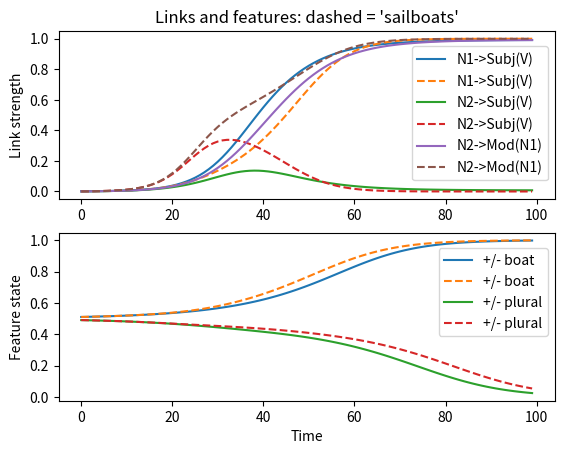
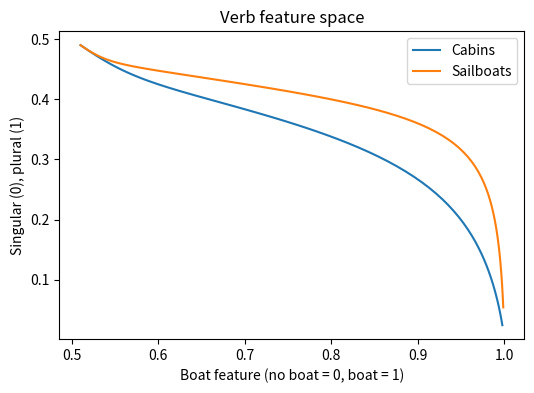

Reproduce these figures in Python, in order.
# -*- coding: utf-8 -*-
"""
Created on Thu Jun 22 15:52:30 2017

@author: garrettsmith
"""

from scipy.integrate import odeint
import numpy as np
import matplotlib.pyplot as plt

link_names = ['N1->Subj(V)', 'N2->Subj(V)', 'N2->Mod(N1)']
feat_names = ['+/- boat', '+/- plural']

def cos_sim(v1, v2):
    return (v1 @ v2) / (np.linalg.norm(v1) * np.linalg.norm(v2))

k = 1.0
W = np.array([[1, k, 0],
              [k, 1, k],
              [0, k, 1]])
#m_cabins = np.array([0.7, 0.1, 0.5]) #* 0.1
#m_sailboats = np.array([0.7, 0.7, 0.5]) #* 0.1

# Canoe
canoe = np.array([1, 0])
# Cabins
cabins = np.array([0, 1])
# Sailboats
sailboats = np.array([1, 1])
# NPmod
npmod = np.array([0.5]*2)

def dyn(x, t, n2):
    l = x[0:3]
    f = x[3:]
    m = [cos_sim(canoe, f), cos_sim(n2, f), cos_sim(n2, npmod)]
    dl = m * l * (1 - W @ l)
    net = f - 0.5 + 0.05*(l[0]*cabins + l[1]*n2)
    df = f * (1 - f) * net
    return np.concatenate((dl, df))

tvec = np.linspace(0, 25, 100)
#x0 = np.array([0.001]*3)
#x0 = np.array([0.01, 0.005, 0.005])
#x0 = np.array([0.001]*5)
x0 = np.array([0.001, 0.001, 0.001, 0.51, 0.49])

soln_cabins = odeint(dyn, x0, tvec, args=(cabins,))
soln_sailboats = odeint(dyn, x0, tvec, args=(sailboats,))

plt.figure()
plt.subplot(211)
for i in range(3):
    plt.plot(soln_cabins[:,i], label=link_names[i])
    plt.plot(soln_sailboats[:,i], label=link_names[i], linestyle='--')
plt.legend(bbox_to_anchor=(1.0, 0.95))
plt.title("Links and features: dashed = 'sailboats'")
#plt.xlabel('Time')
plt.ylabel('Link strength')
#plt.show()

plt.subplot(212)
for i in range(2):
    plt.plot(soln_cabins[:,i+3], label=feat_names[i])
    plt.plot(soln_sailboats[:,i+3], label=feat_names[i], linestyle='--')
plt.legend(bbox_to_anchor=(1.0, 0.95))
#plt.title("Feature dynamics: dashed = 'sailboats'")
plt.xlabel('Time')
plt.ylabel('Feature state')
plt.show()

plt.figure(figsize=(6,4))
plt.plot(soln_cabins[:,3], soln_cabins[:,-1], label='Cabins')
plt.plot(soln_sailboats[:,3], soln_sailboats[:,-1], label='Sailboats')
plt.title('Verb feature space')
plt.xlabel('Boat feature (no boat = 0, boat = 1)')
plt.ylabel('Singular (0), plural (1)')
plt.legend()
#plt.show()
plt.savefig('VerbFeatureSpace.pdf', bbox_inches='tight')
